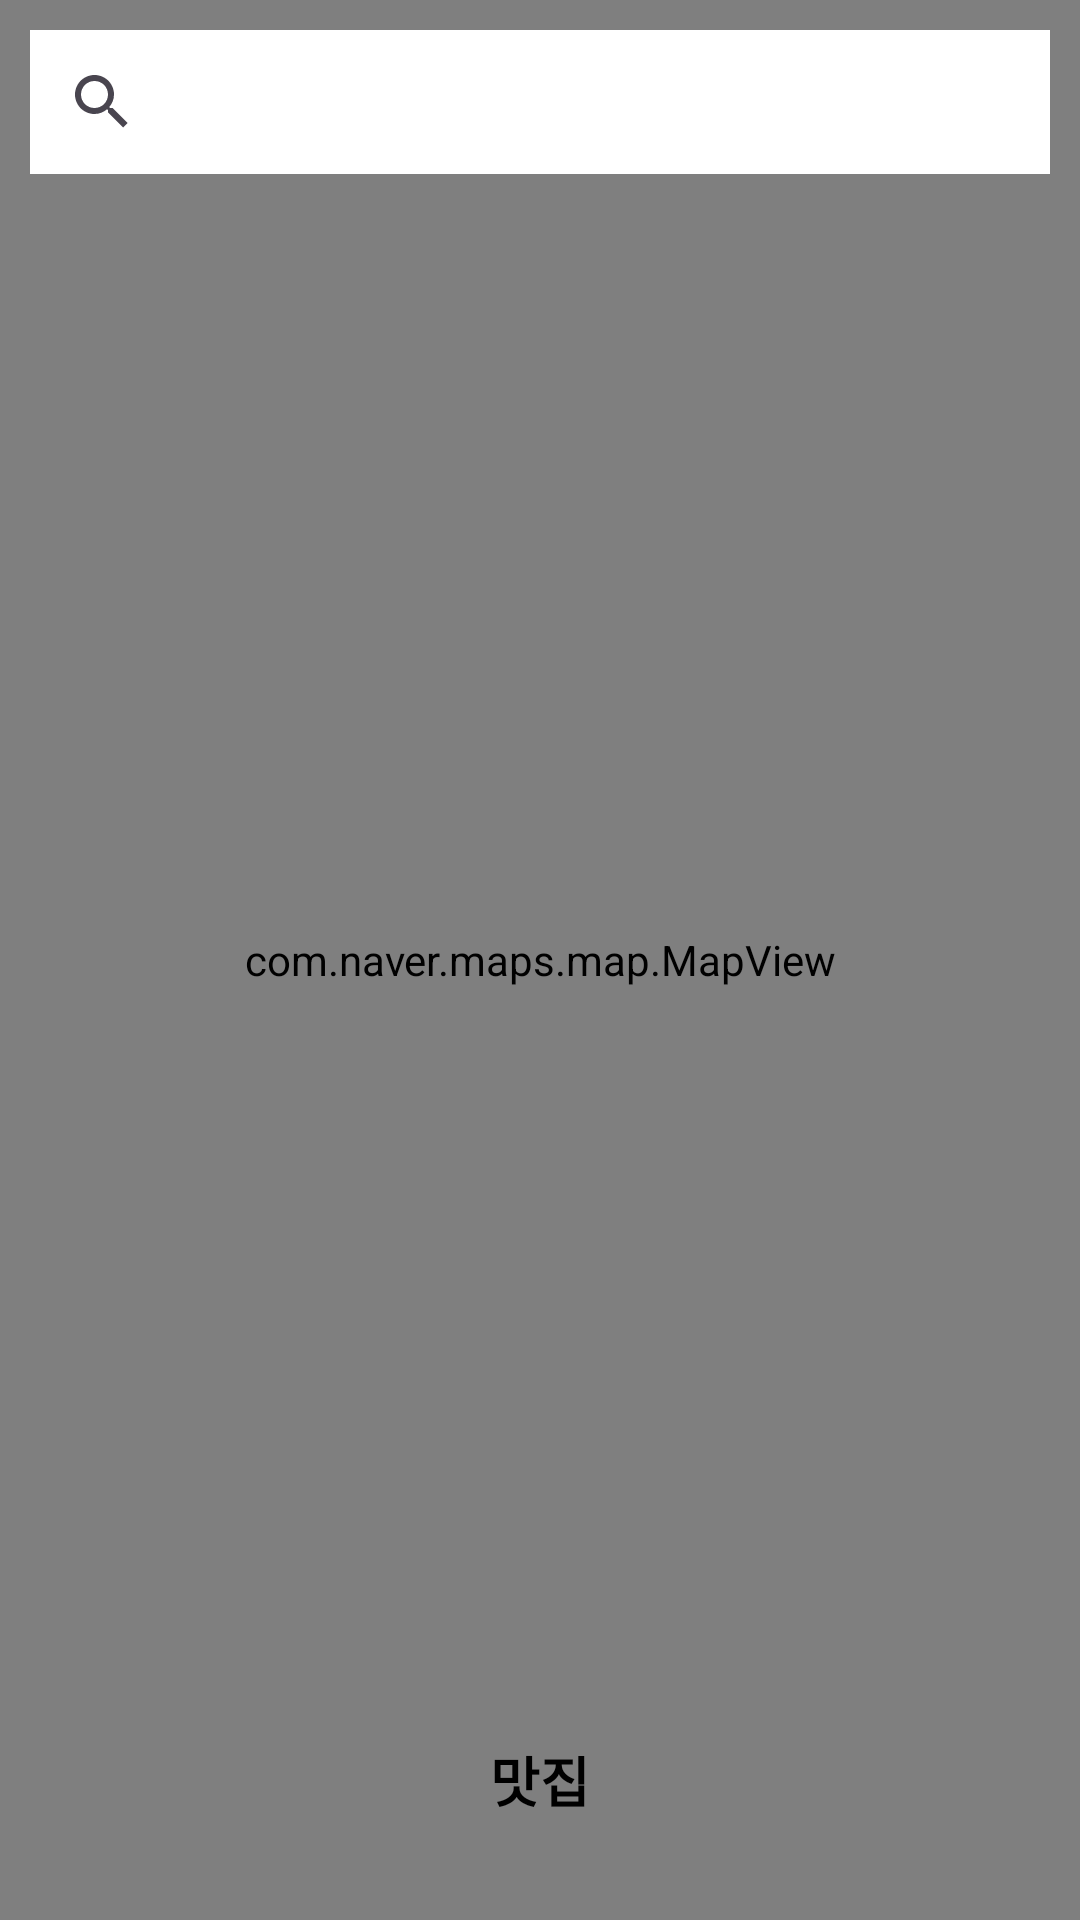

The Android layout XML behind this screen, and the referenced resources:
<!-- AndroidManifest.xml: application theme Theme.NaverMapRestaurant -->
<!-- res/layout/activity_main.xml -->
<?xml version="1.0" encoding="utf-8"?>
<androidx.coordinatorlayout.widget.CoordinatorLayout xmlns:android="http://schemas.android.com/apk/res/android"
    xmlns:app="http://schemas.android.com/apk/res-auto"
    xmlns:tools="http://schemas.android.com/tools"
    android:layout_width="match_parent"
    android:layout_height="match_parent"
    tools:context=".MainActivity">

    <com.naver.maps.map.MapView
        android:id="@+id/map_view"
        android:layout_width="match_parent"
        android:layout_height="match_parent" />

    <androidx.appcompat.widget.SearchView
        android:id="@+id/searchView"
        android:layout_width="match_parent"
        android:layout_gravity="top"
        android:layout_margin="10dp"
        android:background="@color/white"
        android:layout_height="wrap_content"/>
    <include
        android:id="@+id/bottomSheetLayout"
        layout="@layout/bottom_sheet"/>



</androidx.coordinatorlayout.widget.CoordinatorLayout>
<!-- res/layout/bottom_sheet.xml (included above) -->
<?xml version="1.0" encoding="utf-8"?>
<androidx.constraintlayout.widget.ConstraintLayout xmlns:android="http://schemas.android.com/apk/res/android"
    xmlns:app="http://schemas.android.com/apk/res-auto"
    android:layout_width="match_parent"
    android:layout_height="match_parent"
    android:background="@drawable/bottom_sheet_background"
    app:behavior_expandedOffset="100dp"
    app:behavior_fitToContents="false"
    app:behavior_hideable="false"
    app:behavior_peekHeight="100dp"
    app:layout_behavior="com.google.android.material.bottomsheet.BottomSheetBehavior">

    <View
        android:layout_width="30dp"
        android:layout_height="2dp"
        android:layout_marginTop="15dp"
        android:background="@color/gray"
        app:layout_constraintEnd_toEndOf="parent"
        app:layout_constraintStart_toStartOf="parent"
        app:layout_constraintTop_toTopOf="parent" />


    <TextView
        android:id="@+id/bottomSheetTitleView"
        android:layout_width="0dp"
        android:layout_height="wrap_content"
        android:layout_marginTop="40dp"
        android:gravity="center"
        android:text="맛집"
        android:textColor="@color/black"
        android:textSize="18sp"
        android:textStyle="bold"
        app:layout_constraintEnd_toEndOf="parent"
        app:layout_constraintStart_toStartOf="parent"
        app:layout_constraintTop_toTopOf="parent" />

    <androidx.recyclerview.widget.RecyclerView
        android:id="@+id/searchResultRecyclerView"
        android:layout_width="0dp"
        android:layout_height="0dp"
        android:layout_marginTop="30dp"
        app:layout_constraintBottom_toBottomOf="parent"
        app:layout_constraintStart_toStartOf="parent"
        app:layout_constraintEnd_toEndOf="parent"
        app:layout_constraintTop_toBottomOf="@id/bottomSheetTitleView" />

</androidx.constraintlayout.widget.ConstraintLayout>
<!-- resources referenced by this layout -->
<resources>
  <style name="Theme.NaverMapRestaurant" parent="Base.Theme.NaverMapRestaurant" />
  <style name="Base.Theme.NaverMapRestaurant" parent="Theme.Material3.DayNight.NoActionBar">
          
          
      </style>
  <!-- not gathered from this repository: default colours our renderer supplied (Android Studio template values) -->
  <color name="black">#FF000000</color>
  <color name="white">#FFFFFFFF</color>
</resources>
